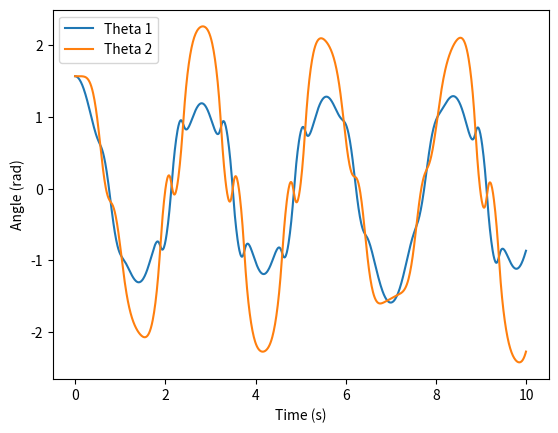

This chart was generated by the following Python code:
import numpy as np
import matplotlib.pyplot as plt

# Parameters
g = 9.81  # Gravity (m/s^2)
m1, m2 = 1.0, 1.0  # Masses (kg)
l1, l2 = 1.0, 1.0  # Lengths (m)

# Equations of motion
def derivatives(y, t):
    theta1, omega1, theta2, omega2 = y

    # Denominators
    delta = theta1 - theta2
    denom1 = (m1 + m2) * l1 - m2 * l1 * np.cos(delta)**2
    denom2 = (l2 / l1) * denom1

    # Equations
    dtheta1_dt = omega1
    domega1_dt = (-g * (m1 + m2) * np.sin(theta1) - m2 * g * np.sin(theta1 - 2*theta2) -
                  2 * m2 * l2 * omega2**2 * np.sin(delta) - m2 * l1 * omega1**2 * np.sin(2*delta)) / denom1
    dtheta2_dt = omega2
    domega2_dt = (2 * np.sin(delta) * ((m1 + m2) * l1 * omega1**2 + g * (m1 + m2) * np.cos(theta1) +
                  m2 * l2 * omega2**2 * np.cos(delta))) / denom2

    return np.array([dtheta1_dt, domega1_dt, dtheta2_dt, domega2_dt])

# RK4 method
def rk4_step(f, y, t, h):
    k1 = f(y, t)
    k2 = f(y + h * k1 / 2, t + h / 2)
    k3 = f(y + h * k2 / 2, t + h / 2)
    k4 = f(y + h * k3, t + h)
    return y + h * (k1 + 2 * k2 + 2 * k3 + k4) / 6

# Initial conditions
theta1_0, omega1_0 = np.pi / 2, 0.0  # Initial angle and velocity of first pendulum
theta2_0, omega2_0 = np.pi / 2, 0.0  # Initial angle and velocity of second pendulum
y0 = np.array([theta1_0, omega1_0, theta2_0, omega2_0])

# Time settings
t_start, t_end, dt = 0, 10, 0.01
time = np.arange(t_start, t_end, dt)

# Solve the system
trajectory = np.zeros((len(time), len(y0)))
trajectory[0] = y0

for i in range(1, len(time)):
    trajectory[i] = rk4_step(derivatives, trajectory[i-1], time[i-1], dt)

# Extract results
theta1, theta2 = trajectory[:, 0], trajectory[:, 2]

# Visualization
plt.plot(time, theta1, label="Theta 1")
plt.plot(time, theta2, label="Theta 2")
plt.xlabel("Time (s)")
plt.ylabel("Angle (rad)")
plt.legend()
plt.show()
